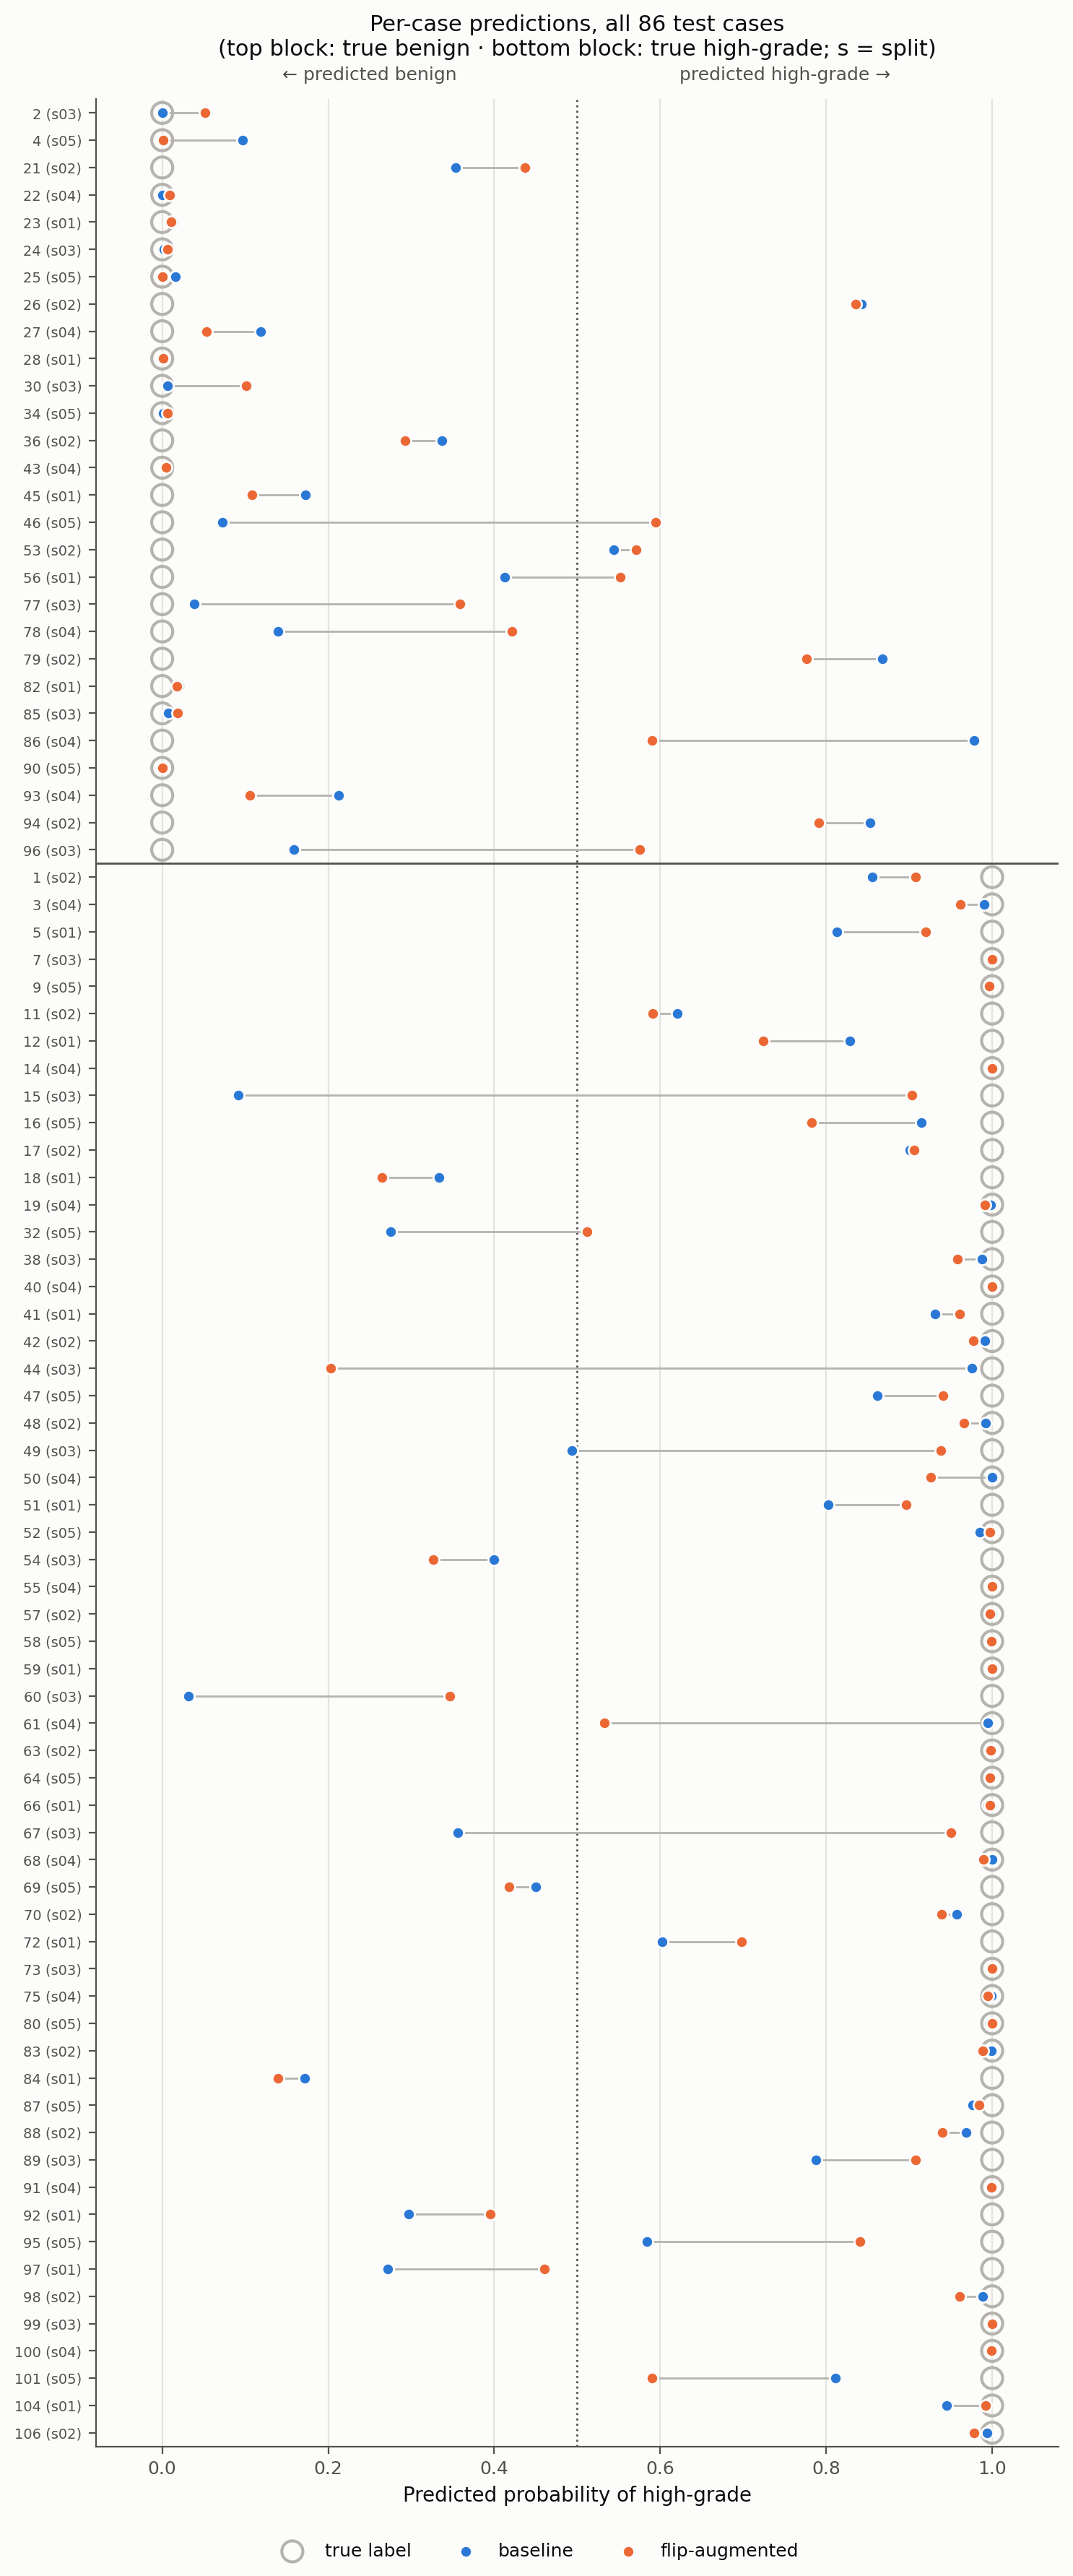

The data file committed next to this chart (first rows):
split, case_id, true_label, p_hg_baseline, p_hg_aug, pred_baseline, pred_aug, correct_baseline, correct_aug
1, 5, 1, 0.8133, 0.9202, 1, 1, True, True
1, 12, 1, 0.829, 0.7246, 1, 1, True, True
1, 18, 1, 0.3337, 0.2645, 0, 0, False, False
1, 23, 0, 0.01323, 0.01042, 0, 0, True, True
1, 28, 0, 0.0011, 0.001415, 0, 0, True, True
1, 41, 1, 0.931, 0.961, 1, 1, True, True
1, 45, 0, 0.1727, 0.1082, 0, 0, True, True
1, 51, 1, 0.8028, 0.8968, 1, 1, True, True
1, 56, 0, 0.4124, 0.5515, 0, 1, True, False
1, 59, 1, 0.999, 0.9995, 1, 1, True, True
1, 66, 1, 0.9944, 0.9972, 1, 1, True, True
1, 72, 1, 0.6022, 0.6983, 1, 1, True, True
1, 82, 0, 0.02065, 0.01804, 0, 0, True, True
1, 84, 1, 0.172, 0.1398, 0, 0, False, False
1, 92, 1, 0.2972, 0.3954, 0, 0, False, False
1, 97, 1, 0.2721, 0.4608, 0, 0, False, False
1, 104, 1, 0.9451, 0.9925, 1, 1, True, True
2, 1, 1, 0.8559, 0.9081, 1, 1, True, True
2, 11, 1, 0.6206, 0.591, 1, 1, True, True
2, 17, 1, 0.9008, 0.9062, 1, 1, True, True
2, 21, 0, 0.3534, 0.4366, 0, 0, True, True
2, 26, 0, 0.8425, 0.8355, 1, 1, False, False
2, 36, 0, 0.3373, 0.2929, 0, 0, True, True
2, 42, 1, 0.9909, 0.9771, 1, 1, True, True
2, 48, 1, 0.992, 0.9657, 1, 1, True, True
2, 53, 0, 0.5439, 0.5713, 1, 1, False, False
2, 57, 1, 0.9999, 0.9974, 1, 1, True, True
2, 63, 1, 0.9999, 0.9983, 1, 1, True, True
2, 70, 1, 0.9574, 0.9388, 1, 1, True, True
2, 79, 0, 0.8674, 0.7761, 1, 1, False, False
2, 83, 1, 0.9994, 0.9882, 1, 1, True, True
2, 88, 1, 0.969, 0.9403, 1, 1, True, True
2, 94, 0, 0.8529, 0.7914, 1, 1, False, False
2, 98, 1, 0.9891, 0.9604, 1, 1, True, True
2, 106, 1, 0.9937, 0.9778, 1, 1, True, True
3, 2, 0, 4.061161234858446e-05, 0.05171, 0, 0, True, True
3, 7, 1, 1, 1.0, 1, 1, True, True
3, 15, 1, 0.09145, 0.903, 0, 1, False, True
3, 24, 0, 0.002208, 0.005974, 0, 0, True, True
3, 30, 0, 0.006398, 0.1011, 0, 0, True, True
3, 38, 1, 0.9879, 0.9582, 1, 1, True, True
3, 44, 1, 0.9753, 0.2031, 1, 0, True, False
3, 49, 1, 0.4938, 0.9381, 0, 1, False, True
3, 54, 1, 0.4, 0.3262, 0, 0, False, False
3, 60, 1, 0.03177, 0.347, 0, 0, False, False
3, 67, 1, 0.3559, 0.9506, 0, 1, False, True
3, 73, 1, 0.9999, 1, 1, 1, True, True
3, 77, 0, 0.03855, 0.3588, 0, 0, True, True
3, 85, 0, 0.007069, 0.01875, 0, 0, True, True
3, 89, 1, 0.7876, 0.9078, 1, 1, True, True
3, 96, 0, 0.1586, 0.5756, 0, 1, True, False
3, 99, 1, 1, 1, 1, 1, True, True
4, 3, 1, 0.9902, 0.962, 1, 1, True, True
4, 14, 1, 1, 1, 1, 1, True, True
4, 19, 1, 0.9986, 0.9911, 1, 1, True, True
4, 22, 0, 0.0003919, 0.009092, 0, 0, True, True
4, 27, 0, 0.1186, 0.05299, 0, 0, True, True
4, 40, 1, 1, 0.9999, 1, 1, True, True
4, 43, 0, 0.002898, 0.004479, 0, 0, True, True
4, 50, 1, 0.9997, 0.9262, 1, 1, True, True
... 26 more rows
